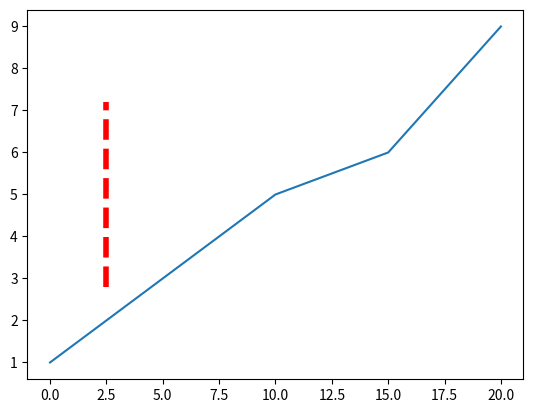

Recreate this plot in Python.
import matplotlib.pyplot as plt

x =[0, 5, 10, 15, 20]
y =[1, 3, 5, 6, 9]

plt.plot(x, y)

# Drawing vertical line from 25 %
# of the y-axis length to 75 %
# And also changing the linestyle
plt.axvline(x = 2.5, ymin = 0.25, ymax = 0.75,
			linewidth = 4, linestyle ="--",
			color ='red')

plt.show()
